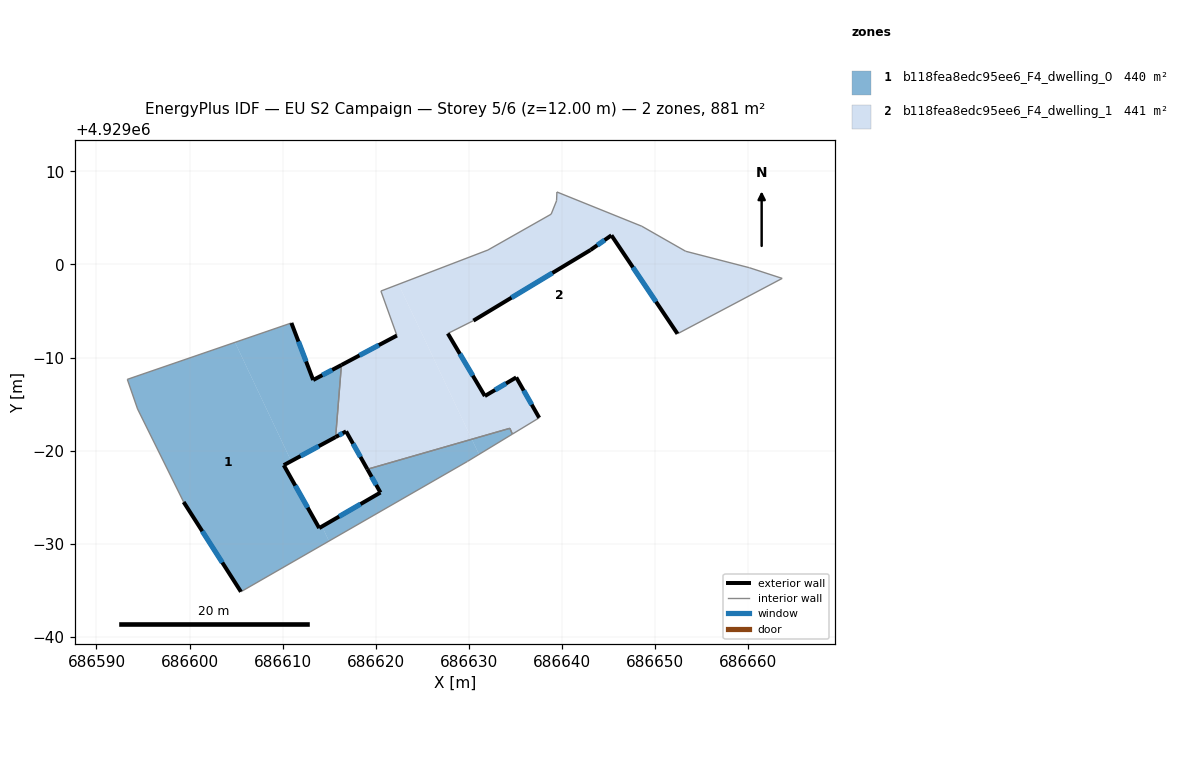
=== STOREY PLAN SPEC (per zone: floor XY polygon, exterior-wall plan segments, windows/doors) ===
zone 1: b118fea8edc95ee6_F4_dwelling_0  (439.7 m²)
  floor: (686604.89, 4928991.63) (686610.92, 4928978.87) (686610.12, 4928978.44) (686613.93, 4928971.68) (686614.24, 4928971.86) (686614.98, 4928970.28) (686605.52, 4928964.84) (686599.36, 4928974.48) (686594.42, 4928984.48) (686593.31, 4928987.66)
  floor: (686630.33, 4928981.22) (686631.10, 4928979.59) (686629.87, 4928978.85) (686614.98, 4928970.28) (686614.24, 4928971.86) (686620.51, 4928975.50) (686619.11, 4928978.00)
  floor: (686616.32, 4928989.20) (686615.70, 4928981.46) (686610.92, 4928978.87) (686604.89, 4928991.63) (686610.94, 4928993.72) (686613.28, 4928987.59)
  floor: (686634.42, 4928982.40) (686634.69, 4928981.78) (686631.10, 4928979.59) (686630.33, 4928981.22)
  exterior wall: (686613.29, 4928987.59) – (686610.94, 4928993.72)  [6.6 m]
    window: (686612.52, 4928989.58) – (686611.71, 4928991.72)  [2.4 m²]
  exterior wall: (686616.32, 4928989.20) – (686613.29, 4928987.59)  [3.4 m]
    window: (686615.33, 4928988.68) – (686614.27, 4928988.11)  [1.3 m²]
  exterior wall: (686610.12, 4928978.44) – (686615.70, 4928981.46)  [6.3 m]
    window: (686611.94, 4928979.42) – (686613.89, 4928980.48)  [2.3 m²]
  exterior wall: (686613.93, 4928971.68) – (686610.12, 4928978.44)  [7.8 m]
    window: (686612.70, 4928973.88) – (686611.36, 4928976.24)  [2.8 m²]
  exterior wall: (686620.51, 4928975.50) – (686613.93, 4928971.68)  [7.6 m]
    window: (686618.37, 4928974.26) – (686616.07, 4928972.92)  [2.8 m²]
  exterior wall: (686619.11, 4928978.00) – (686620.51, 4928975.50)  [2.9 m]
    window: (686619.57, 4928977.18) – (686620.06, 4928976.31)  [1.1 m²]
  exterior wall: (686599.36, 4928974.48) – (686605.52, 4928964.84)  [11.4 m]
    window: (686601.37, 4928971.34) – (686603.52, 4928967.97)  [4.2 m²]
  interior walls: 8
zone 2: b118fea8edc95ee6_F4_dwelling_1  (441.4 m²)
  floor: (686622.46, 4928997.87) (686630.33, 4928981.22) (686619.11, 4928978.00) (686616.82, 4928982.07) (686615.70, 4928981.46) (686616.32, 4928989.20) (686622.28, 4928992.37) (686620.56, 4928997.15)
  floor: (686660.15, 4928999.66) (686663.68, 4928998.51) (686652.43, 4928992.56) (686645.33, 4929003.14) (686643.08, 4929001.56) (686630.50, 4928993.97) (686627.75, 4928992.59) (686631.73, 4928985.87) (686635.10, 4928987.87) (686637.57, 4928983.53) (686634.69, 4928981.78) (686634.42, 4928982.40) (686630.33, 4928981.22) (686622.46, 4928997.87) (686632.06, 4929001.56) (686638.86, 4929005.41) (686639.44, 4929006.85) (686639.48, 4929007.79) (686648.60, 4929004.11) (686653.31, 4929001.42)
  exterior wall: (686616.82, 4928982.07) – (686619.11, 4928978.00)  [4.7 m]
    window: (686617.57, 4928980.74) – (686618.37, 4928979.32)  [1.7 m²]
  exterior wall: (686615.70, 4928981.46) – (686616.82, 4928982.07)  [1.3 m]
    window: (686616.06, 4928981.66) – (686616.46, 4928981.87)  [0.5 m²]
  exterior wall: (686622.28, 4928992.37) – (686616.32, 4928989.20)  [6.8 m]
    window: (686620.34, 4928991.34) – (686618.26, 4928990.23)  [2.5 m²]
  exterior wall: (686645.33, 4929003.14) – (686652.43, 4928992.56)  [12.7 m]
    window: (686647.64, 4928999.70) – (686650.13, 4928996.00)  [4.7 m²]
  exterior wall: (686643.08, 4929001.56) – (686645.33, 4929003.14)  [2.7 m]
    window: (686643.82, 4929002.07) – (686644.60, 4929002.62)  [1.0 m²]
  exterior wall: (686630.50, 4928993.97) – (686643.08, 4929001.56)  [14.7 m]
    window: (686634.60, 4928996.44) – (686638.99, 4928999.09)  [5.4 m²]
  exterior wall: (686631.73, 4928985.87) – (686627.75, 4928992.59)  [7.8 m]
    window: (686630.44, 4928988.05) – (686629.05, 4928990.40)  [2.9 m²]
  exterior wall: (686635.10, 4928987.87) – (686631.73, 4928985.87)  [3.9 m]
    window: (686634.01, 4928987.22) – (686632.83, 4928986.52)  [1.4 m²]
  exterior wall: (686637.57, 4928983.53) – (686635.10, 4928987.87)  [5.0 m]
    window: (686636.77, 4928984.94) – (686635.91, 4928986.46)  [1.8 m²]
  interior walls: 15

=== DERIVED (storey summary) ===
Building: EU S2 Campaign
Storey: 5 of 6  (floor level z = 12.00 m)
Storey gross floor area: 881.1 m²
Zones on this storey: 2
  - b118fea8edc95ee6_F4_dwelling_0: floor 439.7 m²; exterior wall 46.0 m (138.0 m²); 7 window(s) 16.9 m²; WWR 12.2%
  - b118fea8edc95ee6_F4_dwelling_1: floor 441.4 m²; exterior wall 59.6 m (178.8 m²); 9 window(s) 21.9 m²; WWR 12.2%
Zone adjacency (shared interzone walls):
  - b118fea8edc95ee6_F4_dwelling_0 ↔ b118fea8edc95ee6_F4_dwelling_1